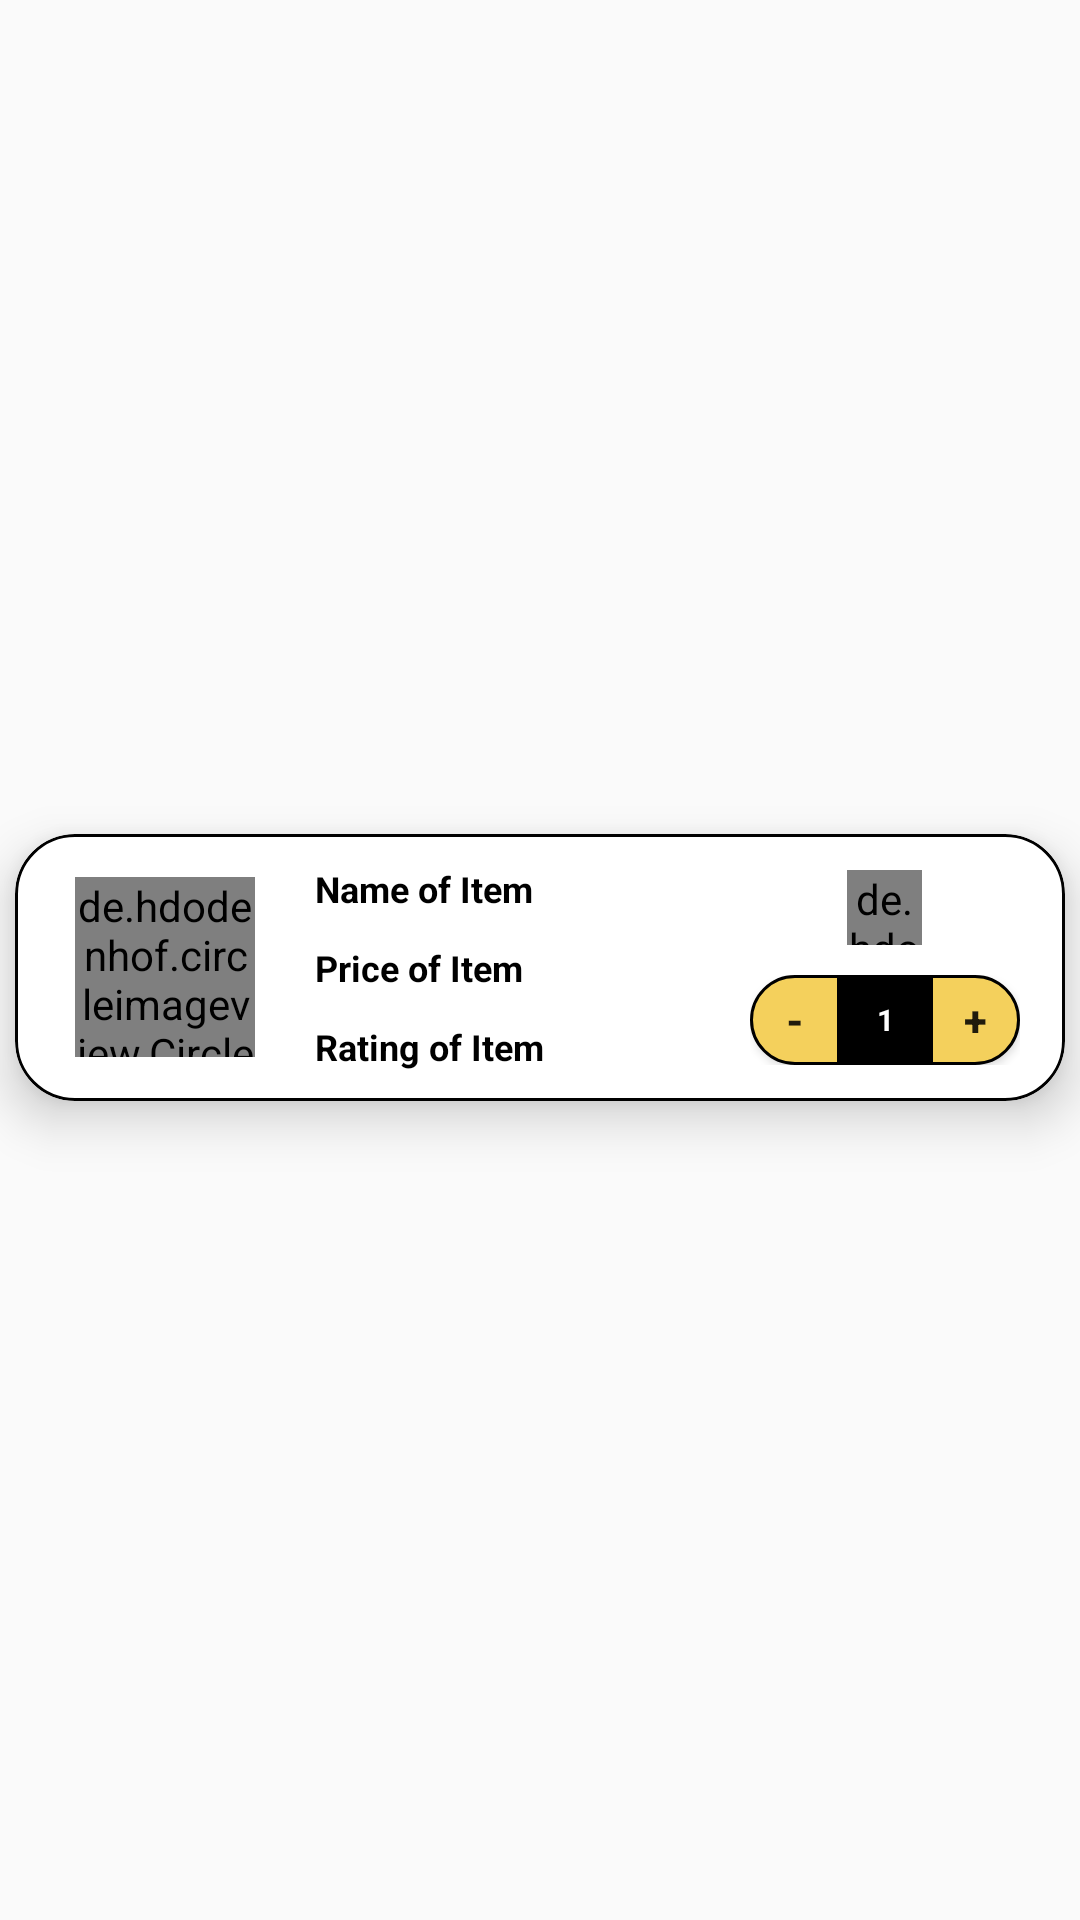

Write the Android layout XML for this screen, with the resource values it uses.
<!-- AndroidManifest.xml: application theme Theme.CanteenIITJ -->
<!-- res/layout/cardforcart.xml -->
<?xml version="1.0" encoding="utf-8"?>
<androidx.constraintlayout.widget.ConstraintLayout xmlns:android="http://schemas.android.com/apk/res/android"
    xmlns:app="http://schemas.android.com/apk/res-auto"
    android:layout_width="match_parent"
    android:layout_height="wrap_content">


    <com.google.android.material.card.MaterialCardView
        android:visibility="visible"
        android:layout_marginBottom="5dp"
        android:id="@+id/cardid"
        app:cardElevation="10dp"
        android:background="@drawable/backforcardandimage"
        app:strokeColor="@color/black"
        app:strokeWidth="1dp"
        app:cardCornerRadius="20dp"
        android:layout_marginTop="10dp"
        android:layout_marginRight="30dp"
        android:layout_marginLeft="30dp"
        android:layout_width="350dp"
        android:layout_height="wrap_content"
        app:layout_constraintBottom_toBottomOf="parent"
        app:layout_constraintEnd_toEndOf="parent"
        app:layout_constraintStart_toStartOf="parent"
        app:layout_constraintTop_toTopOf="parent">

        <LinearLayout
            android:layout_width="match_parent"
            android:layout_height="match_parent"
            android:orientation="horizontal">


            <de.hdodenhof.circleimageview.CircleImageView

                android:scaleType="centerCrop"
                android:fitsSystemWindows="true"
                android:id="@+id/food_item_image1"

                android:layout_marginLeft="20dp"
                android:layout_width="60dp"
                android:layout_height="60dp"
                android:layout_gravity="center"
                android:src="@drawable/baseline_person_24" />

            <LinearLayout
                android:layout_marginRight="10dp"
                android:layout_marginLeft="20dp"
                android:layout_width="120dp"
                android:layout_height="wrap_content"
                android:orientation="vertical"
                android:layout_gravity="center">

                <TextView
                    android:maxLines="1"
                    android:layout_gravity="center"
                    android:textColor="@color/black"
                    android:singleLine="true"
                    android:fitsSystemWindows="true"
                    android:layout_marginTop="10dp"
                    android:id="@+id/name_of_food_item1"
                    android:layout_marginBottom="10dp"
                    android:layout_width="match_parent"
                    android:layout_height="wrap_content"
                    android:text="Name of Item"
                    android:textSize="12dp"
                    android:textStyle="bold" />
                <TextView
                    android:textColor="@color/black"
                    android:id="@+id/price_of_food_item1"
                    android:layout_marginBottom="10dp"
                    android:layout_width="match_parent"
                    android:layout_height="wrap_content"
                    android:text="Price of Item"
                    android:textSize="12dp"
                    android:textStyle="bold" />

                <TextView
                    android:textColor="@color/black"
                    android:id="@+id/ratings_of_food_item1"
                    android:layout_marginBottom="10dp"
                    android:layout_width="match_parent"
                    android:layout_height="wrap_content"
                    android:text="Rating of Item"
                    android:textSize="12dp"
                    android:textStyle="bold" />
            </LinearLayout>
            <LinearLayout
                android:layout_width="match_parent"
                android:layout_height="match_parent"
                android:orientation="vertical"
                android:gravity="center">
                <de.hdodenhof.circleimageview.CircleImageView
                    android:id="@+id/red"
                    android:visibility="gone"
                    android:layout_width="25dp"
                    android:layout_height="25dp"
                    android:src="@drawable/afterfavourite"
                    android:layout_marginBottom="10dp"/>
                <de.hdodenhof.circleimageview.CircleImageView
                    android:id="@+id/black"
                    android:layout_width="25dp"
                    android:layout_height="25dp"
                    android:src="@drawable/beforefavourite"
                    android:layout_marginBottom="10dp"/>
                <androidx.appcompat.widget.AppCompatButton
                    android:id="@+id/notavbutt"
                    android:layout_width="wrap_content"
                    android:layout_height="30dp"
                    android:text="Not Available"
                    android:textSize="10dp"
                    android:paddingLeft="5dp"
                    android:layout_marginRight="5dp"
                    android:visibility="gone"
                    android:background="@drawable/backfrobuttonnotavail"/>

                <LinearLayout
                    android:layout_width="wrap_content"
                    android:layout_height="wrap_content"
                    android:orientation="horizontal"
                    android:gravity="center">
                    <Button
                        android:id="@+id/minus"
                        android:textStyle="bold"
                        android:layout_width="30dp"
                        android:layout_height="30dp"
                        android:text="-"

                        android:gravity="center"
                        android:background="@drawable/plusbutton"/>
                    <TextView
                        android:id="@+id/qunatity"
                        android:background="@color/black"
                        android:textColor="@color/white"
                        android:textStyle="bold"
                        android:layout_width="30dp"
                        android:layout_height="30dp"
                        android:gravity="center"
                        android:text="1"
                        android:textSize="10dp"
                        android:paddingLeft="5dp"
                        android:paddingRight="5dp"/>
                    <Button
                        android:id="@+id/plus"
                        android:textStyle="bold"
                        android:layout_width="30dp"
                        android:layout_height="30dp"
                        android:text="+"
                        android:background="@drawable/minusbutton"/>

                </LinearLayout>



            </LinearLayout>
        </LinearLayout>
    </com.google.android.material.card.MaterialCardView>

    <ProgressBar
        android:layout_marginBottom="700dp"
        android:layout_marginTop="50dp"
        android:indeterminateTint="@color/black"
        android:visibility="visible"
        android:id="@+id/progo"
        android:layout_width="50dp"
        android:layout_height="50dp"
        app:layout_constraintBottom_toBottomOf="parent"
        app:layout_constraintEnd_toEndOf="@+id/cardid"
        app:layout_constraintStart_toStartOf="@+id/cardid"
        app:layout_constraintTop_toTopOf="parent" />


</androidx.constraintlayout.widget.ConstraintLayout>
<!-- resources referenced by this layout -->
<resources>
  <color name="black">#000000</color>
  <color name="white">#FFFFFFFF</color>
  <!-- drawable afterfavourite (drawable) -->
  <vector android:alpha="0.8" android:height="24dp" android:tint="#EC0000"
      android:viewportHeight="24" android:viewportWidth="24"
      android:width="24dp" xmlns:android="http://schemas.android.com/apk/res/android">
      <path android:fillColor="@android:color/white" android:pathData="M12,17.27L18.18,21l-1.64,-7.03L22,9.24l-7.19,-0.61L12,2 9.19,8.63 2,9.24l5.46,4.73L5.82,21z"/>
  </vector>
  <!-- drawable backforcardandimage (drawable) -->
  <?xml version="1.0" encoding="utf-8"?>
  <selector xmlns:android="http://schemas.android.com/apk/res/android">
      <item>
          <shape android:shape="rectangle"
              >
              <solid android:color="@color/white">
  
              </solid>
              <corners android:radius="20dp" />
              <stroke android:color="@color/black" android:width="1dp"/>
          </shape>
      </item>
  </selector>
  <!-- drawable backfrobuttonnotavail (drawable) -->
  <?xml version="1.0" encoding="utf-8"?>
  <selector xmlns:android="http://schemas.android.com/apk/res/android">
      <item>
          <shape android:shape="rectangle">
              <solid android:color="@color/light_yellow"/>
              <stroke android:color="@color/black" android:width="1dp"/>
              <corners android:radius="20dp"/>
  
          </shape>
      </item>
  </selector>
  <!-- drawable minusbutton (drawable) -->
  <?xml version="1.0" encoding="utf-8"?>
  <selector xmlns:android="http://schemas.android.com/apk/res/android">
      <item>
          <shape android:shape="rectangle">
              <corners android:topRightRadius="200dp"
                  android:bottomRightRadius="200dp"/>
              <solid android:color="@color/yellow"/>
              <stroke android:color="@color/black" android:width="1dp"/>
          </shape>
      </item>
  </selector>
  <!-- drawable plusbutton (drawable) -->
  <?xml version="1.0" encoding="utf-8"?>
  <selector xmlns:android="http://schemas.android.com/apk/res/android">
  <item>
      <shape android:shape="rectangle">
          <corners android:topLeftRadius="200dp"
              android:bottomLeftRadius="200dp"/>
          <solid android:color="@color/yellow"/>
          <stroke android:color="@color/black" android:width="1dp"/>
      </shape>
  </item>
  </selector>
  <style name="Theme.CanteenIITJ" parent="Base.Theme.CanteenIITJ" />
  <color name="light_yellow">#FAECD9</color>
  <color name="yellow">#F4D05C</color>
  <style name="Base.Theme.CanteenIITJ" parent="Theme.MaterialComponents.Light.DarkActionBar.Bridge">
          <item name="colorPrimary">#000000</item>
          <item name="colorOnPrimary">@color/black</item>
          <item name="colorOnSecondary">@color/black</item>
  
  
  
  
          
          
      </style>
</resources>
